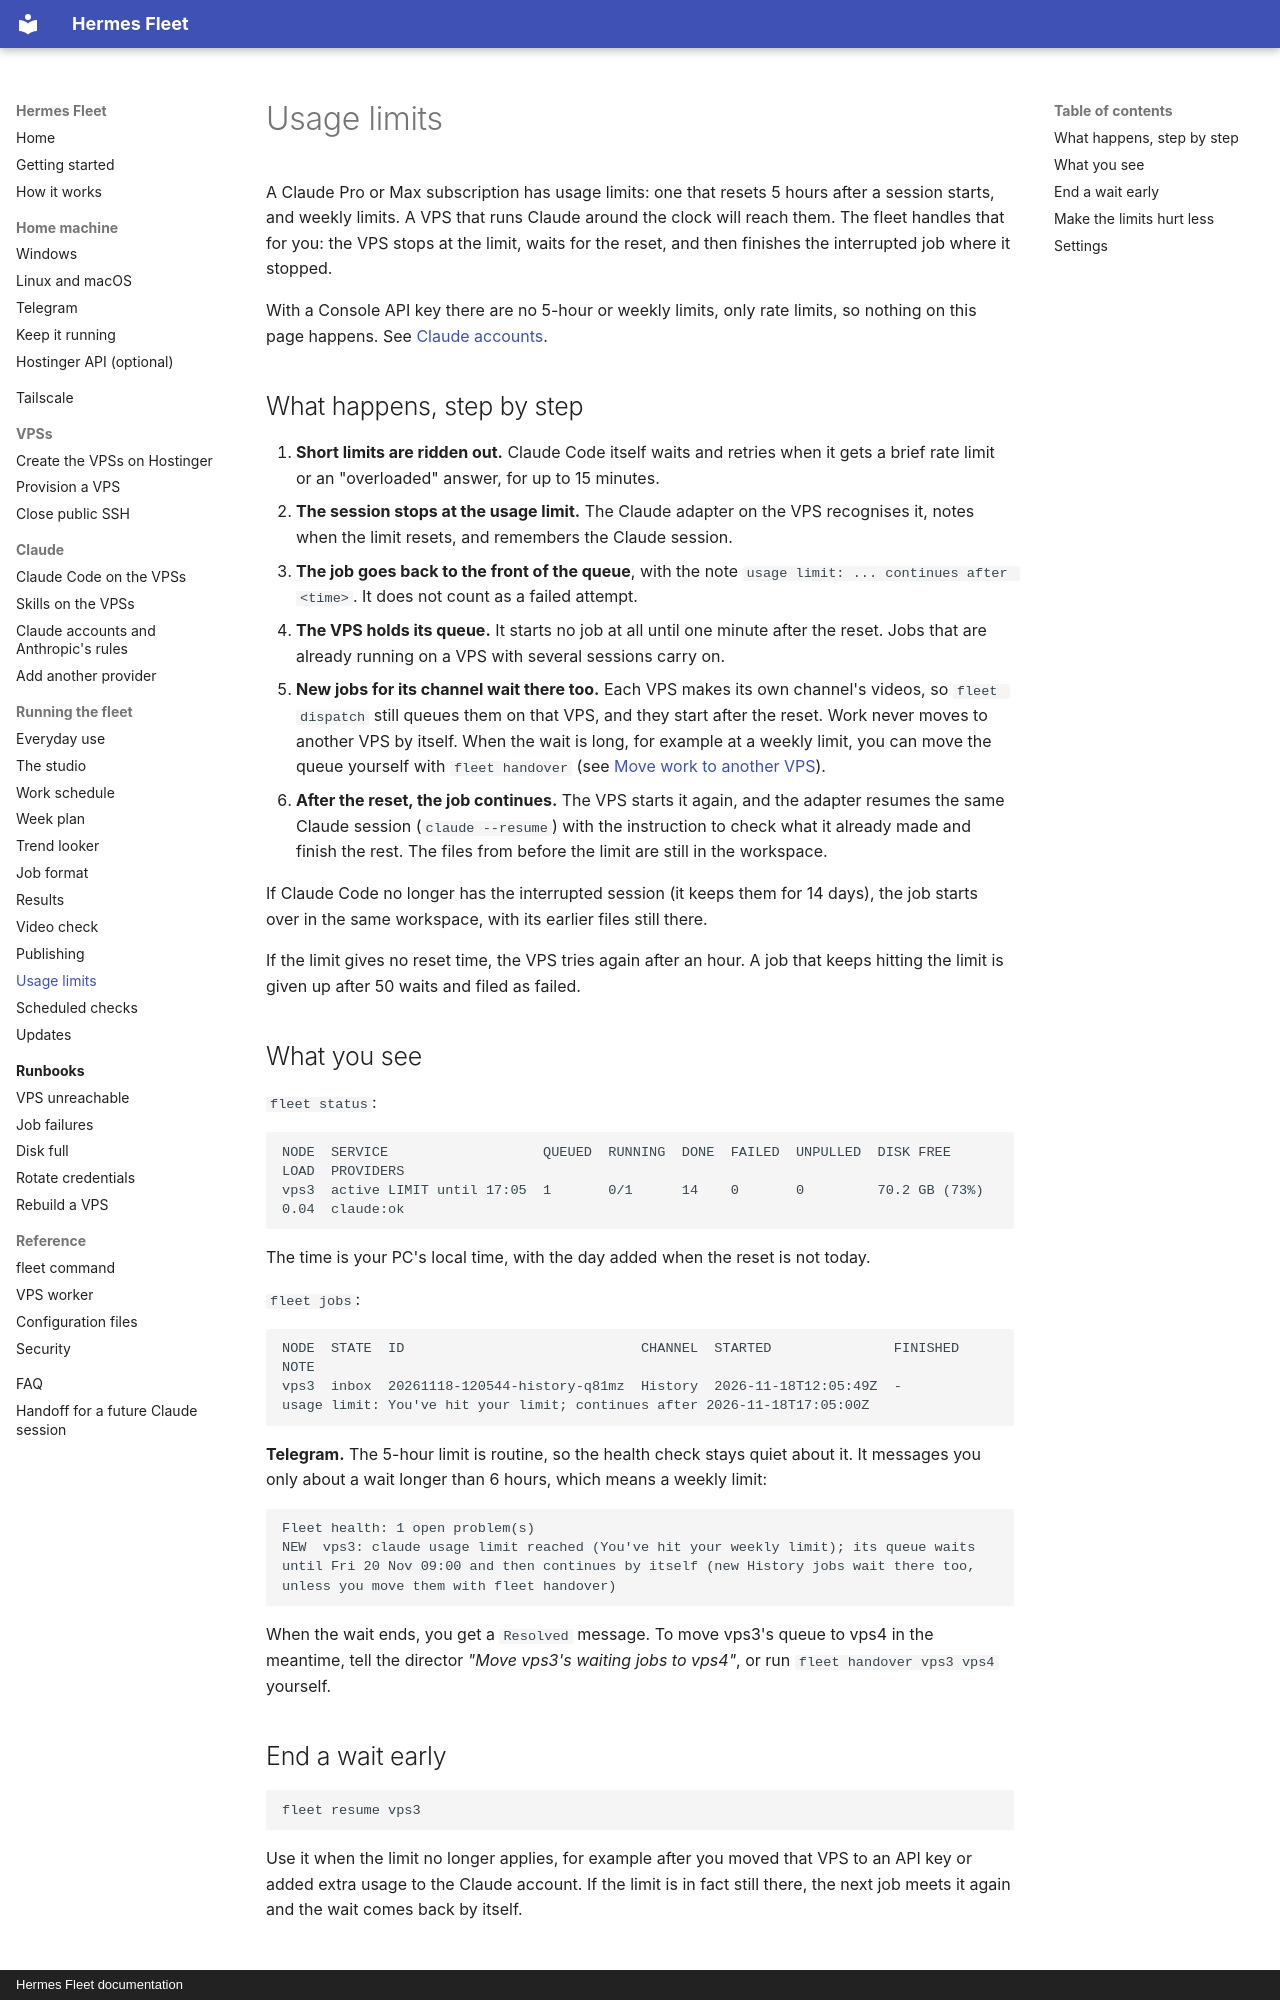

repository: CoffeeTimeGX/hermes-fleet · page: operations/usage-limits/index.html · generator: mkdocs · copyright: Hermes Fleet documentation

# Usage limits

A Claude Pro or Max subscription has usage limits: one that resets 5 hours after a
session starts, and weekly limits. A VPS that runs Claude around the clock will reach
them. The fleet handles that for you: the VPS stops at the limit, waits for the reset,
and then finishes the interrupted job where it stopped.

With a Console API key there are no 5-hour or weekly limits, only rate limits, so
nothing on this page happens. See [Claude accounts](../providers/claude-accounts.md).

## What happens, step by step

1. **Short limits are ridden out.** Claude Code itself waits and retries when it gets a
   brief rate limit or an "overloaded" answer, for up to 15 minutes.
2. **The session stops at the usage limit.** The Claude adapter on the VPS recognises
   it, notes when the limit resets, and remembers the Claude session.
3. **The job goes back to the front of the queue**, with the note
   `usage limit: ... continues after <time>`. It does not count as a failed attempt.
4. **The VPS holds its queue.** It starts no job at all until one minute after the
   reset. Jobs that are already running on a VPS with several sessions carry on.
5. **New jobs for its channel wait there too.** Each VPS makes its own channel's videos,
   so `fleet dispatch` still queues them on that VPS, and they start after the reset.
   Work never moves to another VPS by itself. When the wait is long, for example at a
   weekly limit, you can move the queue yourself with `fleet handover` (see
   [Move work to another VPS](everyday.md#move-work-to-another-vps)).
6. **After the reset, the job continues.** The VPS starts it again, and the adapter
   resumes the same Claude session (`claude --resume`) with the instruction to check
   what it already made and finish the rest. The files from before the limit are still
   in the workspace.

If Claude Code no longer has the interrupted session (it keeps them for 14 days), the
job starts over in the same workspace, with its earlier files still there.

If the limit gives no reset time, the VPS tries again after an hour. A job that keeps
hitting the limit is given up after 50 waits and filed as failed.

## What you see

`fleet status`:

```
NODE  SERVICE                   QUEUED  RUNNING  DONE  FAILED  UNPULLED  DISK FREE      LOAD  PROVIDERS
vps3  active LIMIT until 17:05  1       0/1      14    0       0         70.2 GB (73%)  0.04  claude:ok
```

The time is your PC's local time, with the day added when the reset is not today.

`fleet jobs`:

```
NODE  STATE  ID                             CHANNEL  STARTED               FINISHED  NOTE
vps3  inbox  20261118-120544-history-q81mz  History  2026-11-18T12:05:49Z  -         usage limit: You've hit your limit; continues after 2026-11-18T17:05:00Z
```

**Telegram.** The 5-hour limit is routine, so the health check stays quiet about it. It
messages you only about a wait longer than 6 hours, which means a weekly limit:

```
Fleet health: 1 open problem(s)
NEW  vps3: claude usage limit reached (You've hit your weekly limit); its queue waits until Fri 20 Nov 09:00 and then continues by itself (new History jobs wait there too, unless you move them with fleet handover)
```

When the wait ends, you get a `Resolved` message. To move vps3's queue to vps4 in the
meantime, tell the director *"Move vps3's waiting jobs to vps4"*, or run
`fleet handover vps3 vps4` yourself.
